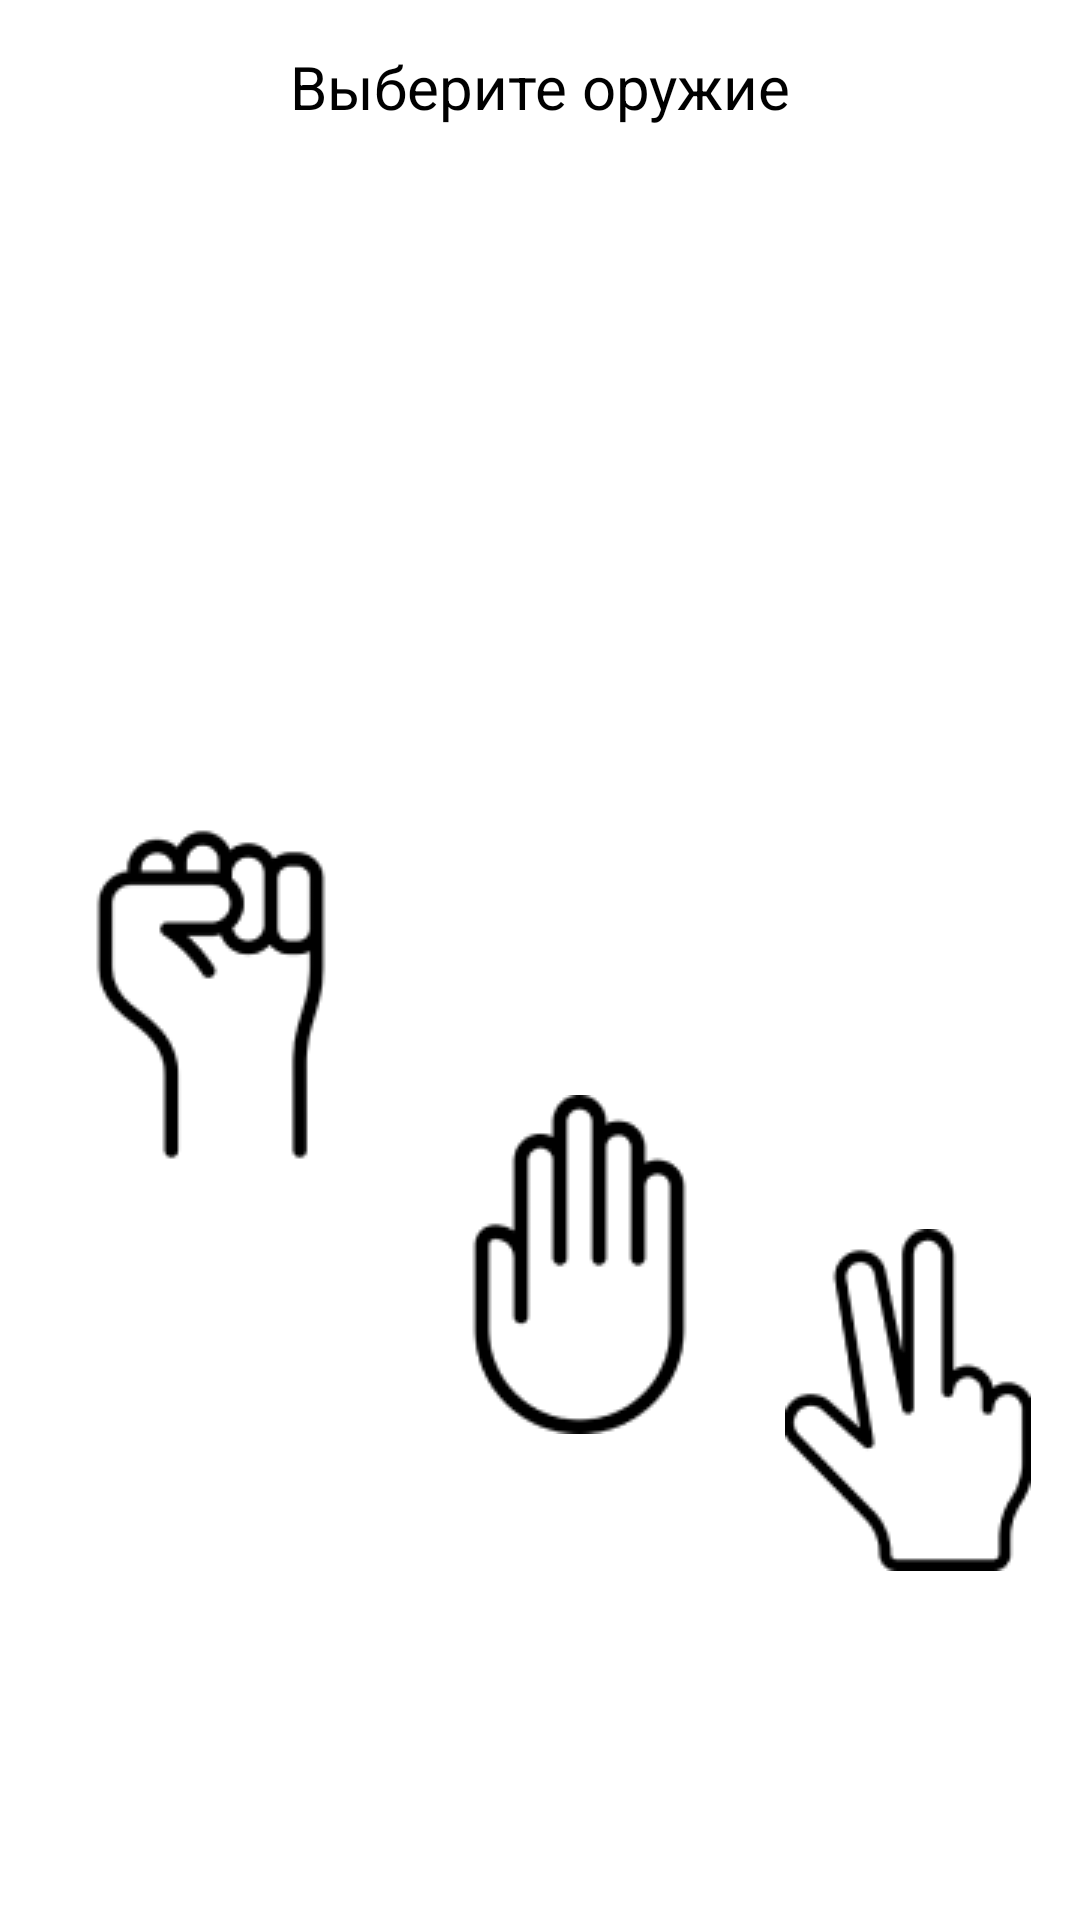

This screen was rendered from an Android layout file. Write that file and the resources it references.
<!-- AndroidManifest.xml: application theme Theme.Exam1_task2 -->
<!-- res/layout/dialog_custom.xml -->
<?xml version="1.0" encoding="utf-8"?>
<androidx.constraintlayout.widget.ConstraintLayout xmlns:android="http://schemas.android.com/apk/res/android"
    xmlns:app="http://schemas.android.com/apk/res-auto"
    xmlns:tools="http://schemas.android.com/tools"
    android:layout_width="match_parent"
    android:layout_height="wrap_content"
    android:background="@drawable/frame_dialog_shape">

    <TextView
        android:id="@+id/textView3"
        android:layout_width="268dp"
        android:layout_height="58dp"
        android:gravity="center"
        android:text="Выберите оружие"
        android:textColor="@color/black"
        android:textSize="20dp"
        app:layout_constraintEnd_toEndOf="parent"
        app:layout_constraintStart_toStartOf="parent"
        app:layout_constraintTop_toTopOf="parent" />

    <ImageView
        android:id="@+id/rock"
        android:layout_width="wrap_content"
        android:layout_height="wrap_content"
        android:layout_marginTop="37dp"
        android:src="@drawable/rock"
        android:layout_marginBottom="72dp"
        app:layout_constraintBottom_toBottomOf="parent"
        app:layout_constraintEnd_toStartOf="@+id/paper"
        app:layout_constraintHorizontal_bias="0.5"
        app:layout_constraintStart_toStartOf="parent"
        app:layout_constraintTop_toBottomOf="@+id/textView3" />

    <ImageView
        android:id="@+id/paper"
        android:layout_width="wrap_content"
        android:layout_height="wrap_content"
        android:layout_marginBottom="72dp"
        app:layout_constraintBottom_toBottomOf="parent"
        app:layout_constraintEnd_toStartOf="@+id/scissor"
        app:layout_constraintHorizontal_bias="0.5"
        app:layout_constraintStart_toEndOf="@+id/rock"
        app:layout_constraintTop_toTopOf="@+id/rock"
        app:srcCompat="@drawable/paper" />

    <ImageView
        android:id="@+id/scissor"
        android:layout_width="wrap_content"
        android:layout_height="wrap_content"
        android:layout_marginBottom="72dp"
        app:layout_constraintBottom_toBottomOf="parent"
        app:layout_constraintEnd_toEndOf="parent"
        app:layout_constraintHorizontal_bias="0.5"
        app:layout_constraintStart_toEndOf="@+id/paper"
        app:layout_constraintTop_toTopOf="@+id/paper"
        app:srcCompat="@drawable/scissor" />

</androidx.constraintlayout.widget.ConstraintLayout>
<!-- resources referenced by this layout -->
<resources>
  <color name="black">#FF000000</color>
  <!-- drawable paper: png bitmap (drawable, 2138 bytes) -->
  <!-- drawable rock: png bitmap (drawable, 2455 bytes) -->
  <!-- drawable scissor: png bitmap (drawable, 2682 bytes) -->
  <style name="Theme.Exam1_task2" parent="Theme.MaterialComponents.DayNight.NoActionBar">
          
          <item name="colorPrimary">@color/purple_500</item>
          <item name="colorPrimaryVariant">@color/purple_700</item>
          <item name="colorOnPrimary">@color/white</item>
          
          <item name="colorSecondary">@color/teal_200</item>
          <item name="colorSecondaryVariant">@color/teal_700</item>
          <item name="colorOnSecondary">@color/black</item>
          
          <item name="android:statusBarColor" tools:targetApi="l">?attr/colorPrimaryVariant</item>
          
      </style>
  <color name="purple_500">#FF6200EE</color>
  <color name="purple_700">#FF3700B3</color>
  <color name="white">#FFFFFFFF</color>
  <color name="teal_200">#FF03DAC5</color>
  <color name="teal_700">#FF018786</color>
</resources>
